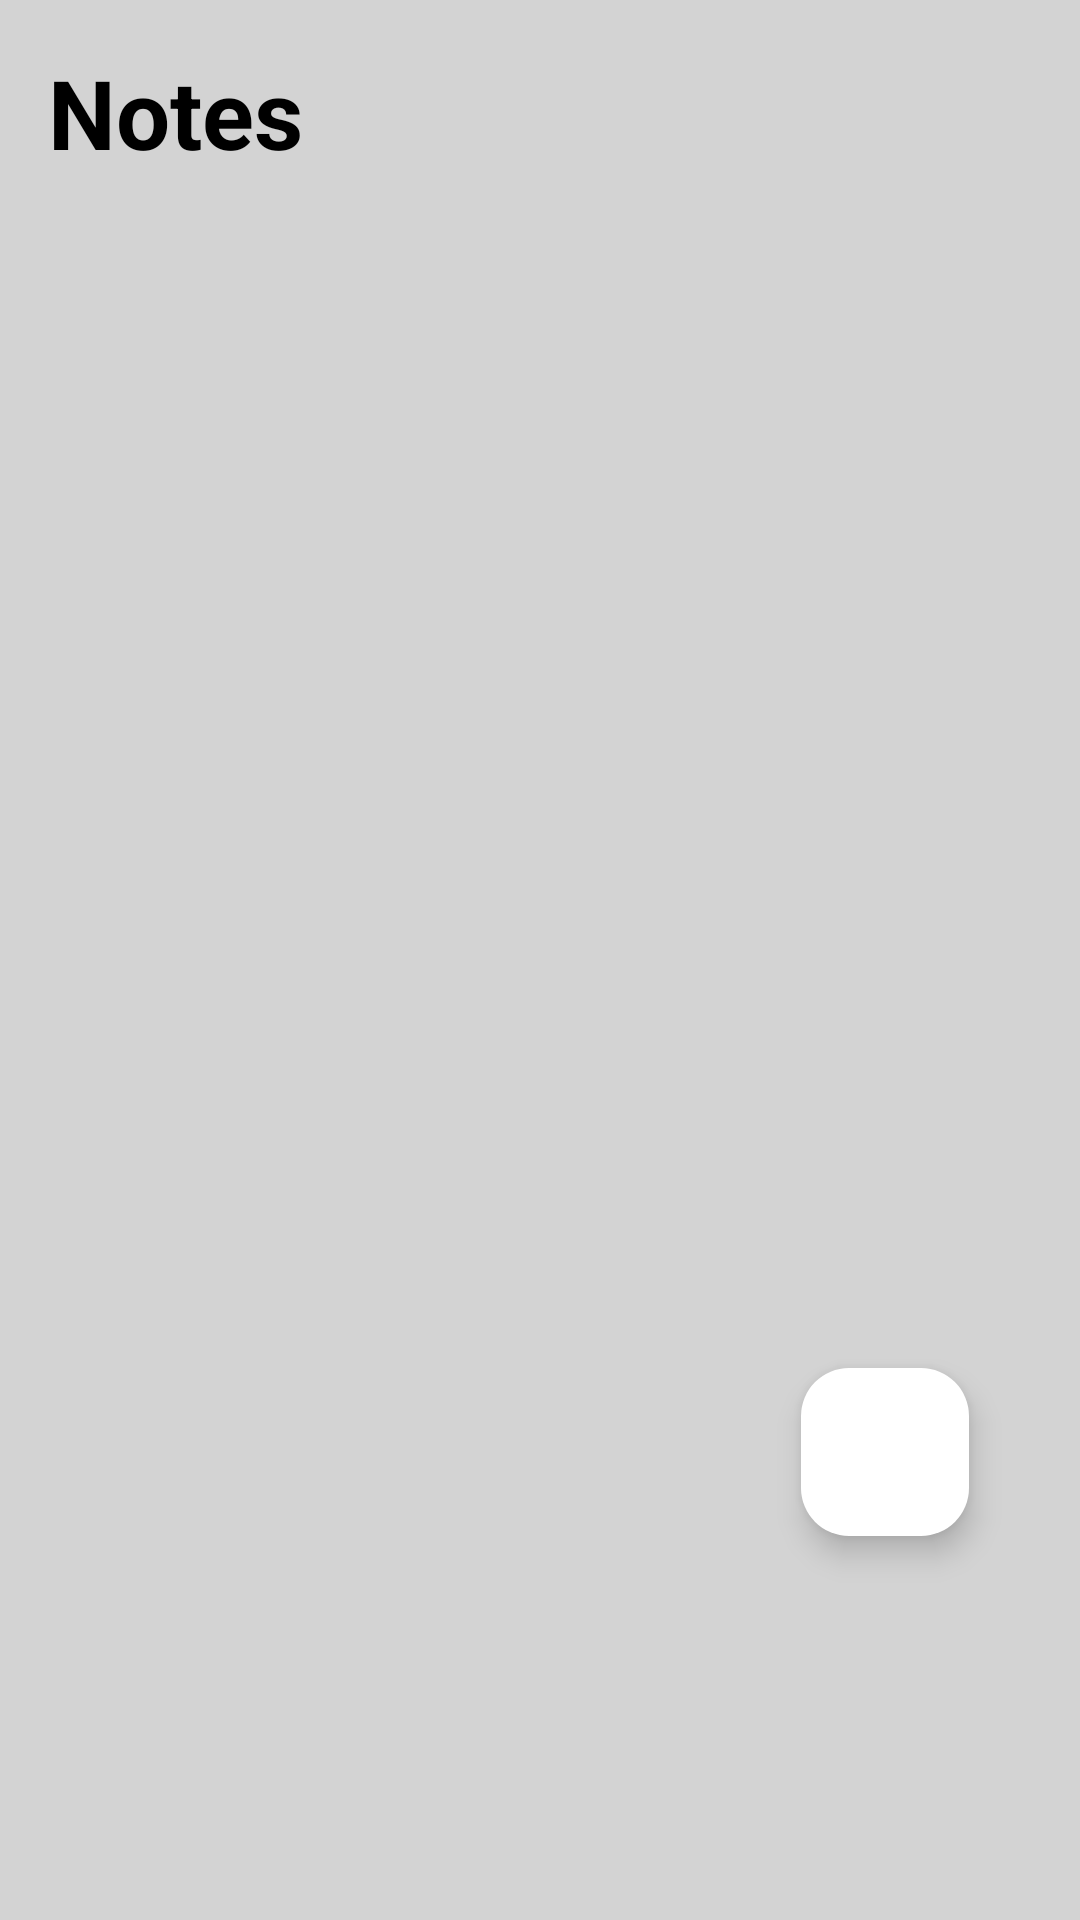

The Android layout XML behind this screen, and the referenced resources:
<!-- AndroidManifest.xml: application theme Theme.FinalNotes -->
<!-- res/layout/activity_home.xml -->
<?xml version="1.0" encoding="utf-8"?>
<RelativeLayout xmlns:android="http://schemas.android.com/apk/res/android"
    xmlns:app="http://schemas.android.com/apk/res-auto"
    xmlns:tools="http://schemas.android.com/tools"
    android:layout_width="match_parent"
    android:layout_height="match_parent"
    android:background="@color/firstColor"
    android:padding="16dp"
    tools:context=".HomeActivity">

    <RelativeLayout
        android:layout_width="match_parent"
        android:id="@+id/NotesBar"
        android:layout_height="wrap_content">

        <TextView
            android:layout_width="wrap_content"
            android:layout_height="wrap_content"
            android:id="@+id/Notes"
            android:text="Notes"
            android:textColor="@color/black"
            android:textSize="32sp"
            android:textStyle="bold"/>

        <ImageButton
            android:id="@+id/MenuBtn"
            android:layout_width="48dp"
            android:layout_height="48dp"
            android:src="@drawable/baseline_output_24"
            android:layout_alignParentEnd="true"
            android:layout_centerVertical="true"
            android:background="?attr/selectableItemBackgroundBorderless"
            />
    </RelativeLayout>

    <ListView
        android:layout_width="match_parent"
        android:layout_height="match_parent"
        android:layout_below="@+id/NotesBar"
        android:id="@+id/ListView"
        />

    <com.google.android.material.floatingactionbutton.FloatingActionButton
        android:id="@+id/AddNoteBtn"
        android:layout_width="wrap_content"
        android:layout_height="wrap_content"
        android:layout_alignParentEnd="true"
        android:layout_alignParentBottom="true"
        android:layout_marginEnd="21dp"
        android:layout_marginBottom="112dp"
        android:backgroundTint="@color/white"
        android:src="@drawable/baseline_add_24" />

</RelativeLayout>
<!-- resources referenced by this layout -->
<resources>
  <color name="black">#FF000000</color>
  <color name="firstColor">#D3D3D3</color>
  <color name="white">#FFFFFFFF</color>
  <style name="Theme.FinalNotes" parent="Base.Theme.FinalNotes" />
  <style name="Base.Theme.FinalNotes" parent="Theme.Material3.DayNight.NoActionBar">
          <item name="colorPrimary">@color/firstColor</item>
          <item name="colorPrimaryVariant">@color/firstColor</item>
          <item name="colorOnPrimary">@color/black</item>
  
          <item name="colorSecondary">@color/black</item>
          <item name="colorSecondaryVariant">@color/black</item>
          <item name="colorOnSecondary">@color/black</item>
  
          <item name="android:statusBarColor" tools:targetAPI="L">@color/black</item>
      </style>
</resources>
